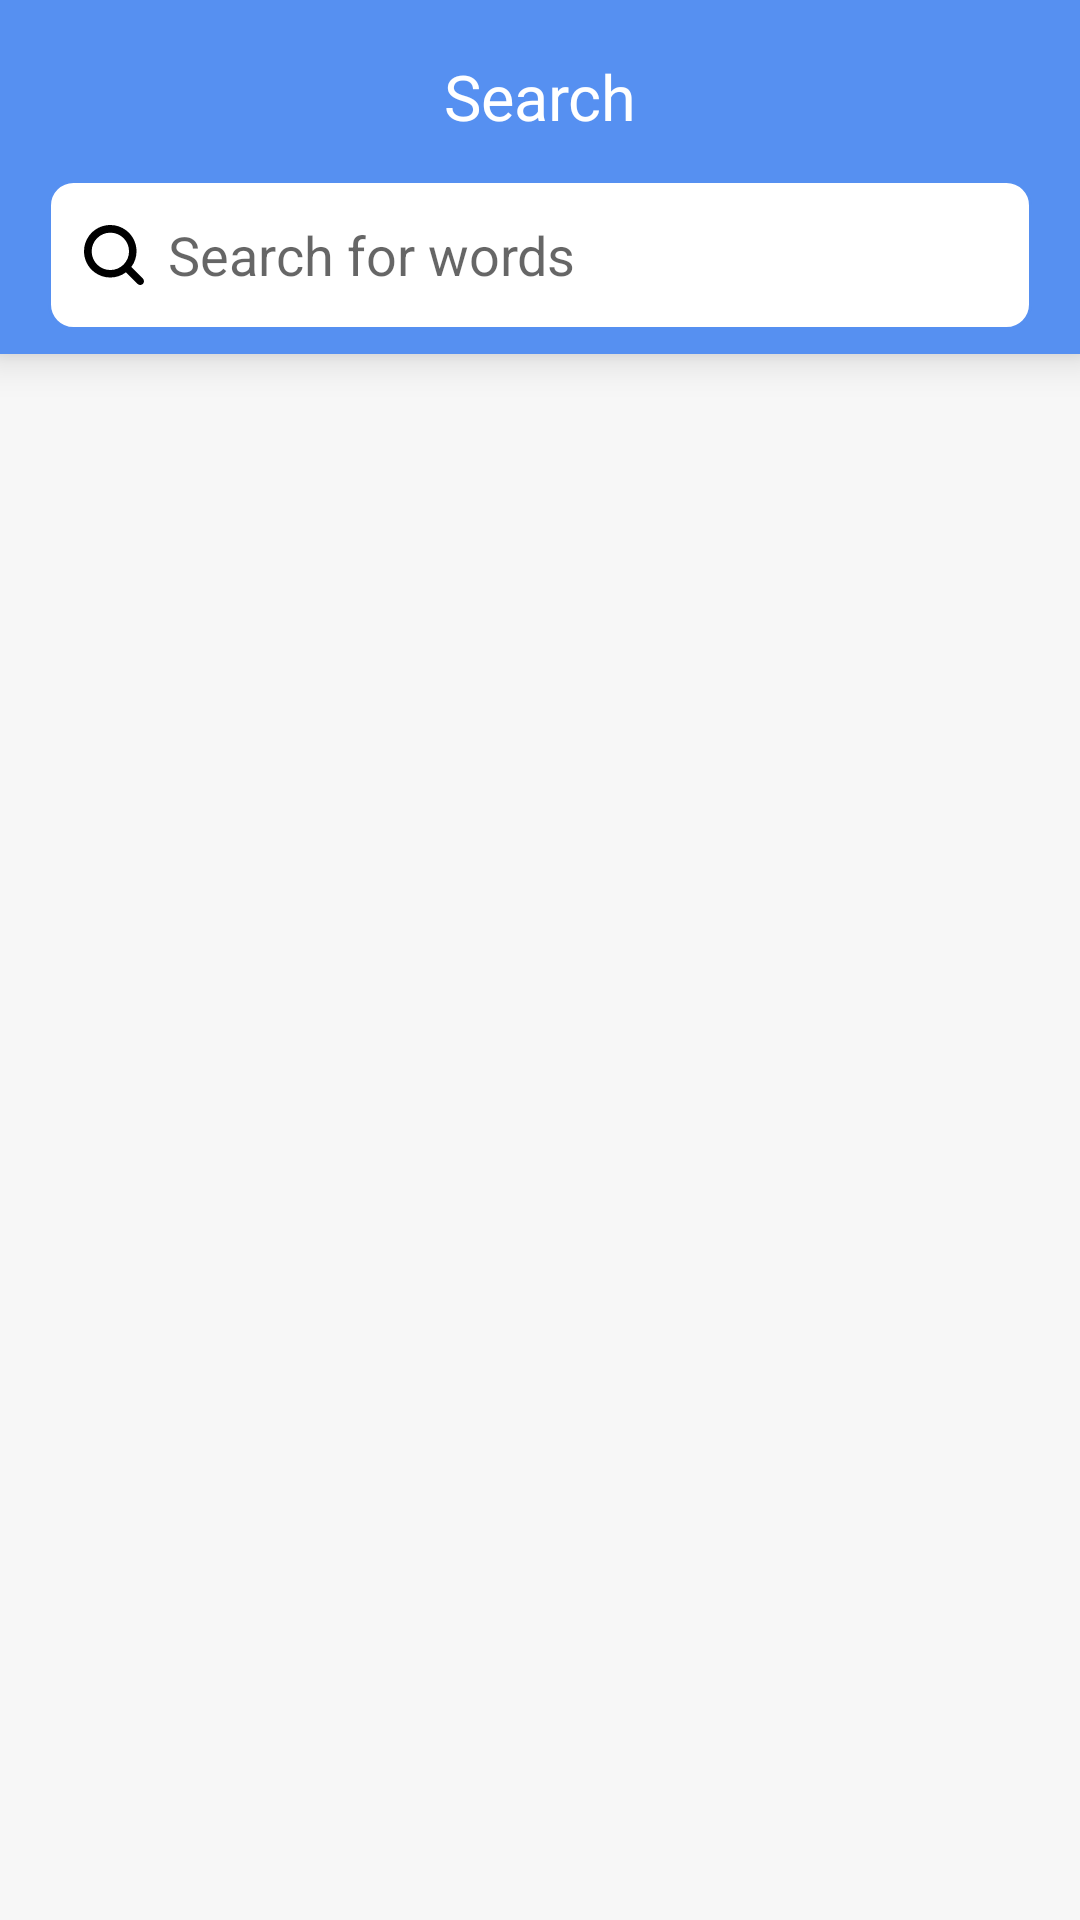

Produce the Android XML layout that renders to this screen, including the resource entries it uses.
<!-- AndroidManifest.xml: application theme Theme.NewDictionaryEnglishUzbekGB -->
<!-- res/layout/fragment_search.xml -->
<?xml version="1.0" encoding="utf-8"?>
<LinearLayout xmlns:android="http://schemas.android.com/apk/res/android"
    xmlns:app="http://schemas.android.com/apk/res-auto"
    xmlns:tools="http://schemas.android.com/tools"
    android:layout_width="match_parent"
    android:layout_height="match_parent"
    android:background="#F7F7F7"
    android:orientation="vertical"
    tools:context=".presentation.ui.screens.SearchScreen">

    <androidx.constraintlayout.widget.ConstraintLayout
        android:layout_width="match_parent"
        android:layout_height="wrap_content"
        android:background="@color/app_color"
        android:elevation="8dp">

        <ImageView
            app:layout_constraintTop_toTopOf="parent"
            app:layout_constraintStart_toStartOf="parent"
            android:id="@+id/img_back"
            android:layout_width="40dp"
            android:layout_height="40dp"
            android:layout_centerVertical="true"
            android:layout_margin="12dp"
            android:layout_marginStart="8dp"
            android:background="@drawable/bg_back"
            android:padding="8dp"
            android:src="@drawable/ic_back" />

        <TextView
            android:id="@+id/b1"
            app:layout_constraintTop_toTopOf="parent"
            app:layout_constraintStart_toStartOf="parent"
            app:layout_constraintEnd_toEndOf="parent"
            android:layout_width="wrap_content"
            android:layout_height="wrap_content"
            android:layout_centerHorizontal="true"
            android:layout_centerVertical="true"
            android:layout_marginTop="18dp"
            android:text="@string/search"
            android:textColor="@color/white"
            android:textSize="21sp" />

        <EditText
            android:layout_marginTop="18dp"
            app:layout_constraintTop_toBottomOf="@id/img_back"
            android:id="@+id/search_bar_words"
            android:layout_width="match_parent"
            android:layout_height="50dp"
            android:layout_marginHorizontal="16dp"
            android:layout_marginVertical="8dp"
            android:autofillHints="phone"
            android:background="@drawable/bg_search_view_stroke"
            android:drawableStart="@drawable/icon_search"
            app:layout_constraintBottom_toBottomOf="parent"
            android:paddingStart="12dp"
            android:drawablePadding="8dp"
            android:hint="@string/search_for_words"
            tools:ignore="RtlSymmetry" />
    </androidx.constraintlayout.widget.ConstraintLayout>






    <androidx.recyclerview.widget.RecyclerView
        android:id="@+id/list_words"
        android:layout_width="match_parent"
        android:layout_height="match_parent"
        android:layout_margin="8dp"
        android:clipToPadding="true"
        android:orientation="vertical"
        tools:listitem="@layout/list_item_words" />

</LinearLayout>
<!-- res/layout/list_item_words.xml (included above) -->
<?xml version="1.0" encoding="utf-8"?>
<androidx.cardview.widget.CardView xmlns:android="http://schemas.android.com/apk/res/android"
    xmlns:app="http://schemas.android.com/apk/res-auto"
    xmlns:tools="http://schemas.android.com/tools"
    android:layout_width="match_parent"
    android:layout_height="wrap_content"
    android:layout_margin="4dp"
    android:clickable="true"
    android:focusable="true"
    android:orientation="vertical"
    app:cardBackgroundColor="@color/white"
    android:foreground="?attr/selectableItemBackground"
    app:cardCornerRadius="12dp"
    app:cardElevation="4dp"
    app:cardMaxElevation="12dp"
    android:background="@drawable/bg_search_view_stroke"
    app:cardPreventCornerOverlap="true"
    >


    <androidx.constraintlayout.widget.ConstraintLayout
        android:layout_margin="12dp"
        android:layout_width="match_parent"
        android:layout_height="match_parent">

        <TextView
            android:id="@+id/tv_word_name"
            android:layout_width="wrap_content"
            android:layout_height="wrap_content"
            android:layout_gravity="center_vertical"
            android:layout_marginStart="16dp"
            android:text="@string/app_name"
            android:textColor="@color/black"
            android:textSize="18sp"
            android:textStyle="bold"
            app:layout_constraintStart_toStartOf="parent"
            app:layout_constraintTop_toTopOf="parent" />

        <TextView
            android:id="@+id/tv_txt"
            android:layout_width="wrap_content"
            android:layout_height="wrap_content"
            android:layout_gravity="center_vertical"
            android:layout_marginStart="16dp"
            android:layout_marginTop="4dp"
            android:text="@string/app_name"
            android:textColor="@color/black"
            android:textSize="18sp"
            app:layout_constraintStart_toStartOf="parent"
            app:layout_constraintTop_toBottomOf="@id/tv_word_name" />

        <TextView
            android:layout_marginTop="4dp"
            app:layout_constraintTop_toBottomOf="@id/tv_word_name"
            app:layout_constraintStart_toEndOf="@id/tv_txt"
            android:id="@+id/tv_txt2"
            android:layout_width="wrap_content"
            android:layout_height="wrap_content"
            android:layout_gravity="center_vertical"
            android:layout_marginStart="6dp"
            android:text="wkjed"
            android:fontFamily="@font/prata"
            android:textColor="@color/black"
            android:textSize="18sp"
            />

        <ImageView
            app:layout_constraintEnd_toEndOf="parent"
            app:layout_constraintTop_toTopOf="parent"
            app:layout_constraintBottom_toBottomOf="parent"
            android:id="@+id/img_bookmark"
            android:layout_width="50dp"
            android:layout_height="50dp"
            android:padding="12dp"
            android:background="?selectableItemBackgroundBorderless"
            android:src="@drawable/ic_bookmark"
            app:tint="@color/app_color" />

    </androidx.constraintlayout.widget.ConstraintLayout>






</androidx.cardview.widget.CardView>
<!-- resources referenced by this layout -->
<resources>
  <color name="app_color">#FF5690F1</color>
  <color name="black">#FF000000</color>
  <color name="white">#FFFFFFFF</color>
  <!-- drawable bg_back (drawable) -->
  <?xml version="1.0" encoding="utf-8"?>
  <selector xmlns:android="http://schemas.android.com/apk/res/android">
      <item android:state_pressed="true">
          <shape android:shape="oval">
              <solid android:color="#4282ED"/>
          </shape>
      </item>
  </selector>
  <!-- drawable bg_search_view_stroke (drawable) -->
  <?xml version="1.0" encoding="utf-8"?>
  <selector xmlns:android="http://schemas.android.com/apk/res/android">
  
  
      <item android:state_pressed="true">
          <shape android:shape="rectangle">
              <corners android:radius="8dp" />
              <solid android:color="#E4E4E4"/>
              <stroke android:color="@color/app_color" android:width="1dp"/>
          </shape>
      </item>
  
      <item android:state_pressed="false">
          <shape android:shape="rectangle">
              <corners android:radius="8dp" />
              <solid android:color="@color/white" />
              <stroke android:color="@color/app_color" android:width="1dp"/>
          </shape>
      </item>
  </selector>
  <!-- drawable ic_bookmark (drawable) -->
  <vector android:height="24dp" android:tint="#F6F6F6"
      android:viewportHeight="24" android:viewportWidth="24"
      android:width="24dp" xmlns:android="http://schemas.android.com/apk/res/android">
      <path android:fillColor="@android:color/white" android:pathData="M17,3L7,3c-1.1,0 -1.99,0.9 -1.99,2L5,21l7,-3 7,3L19,5c0,-1.1 -0.9,-2 -2,-2zM17,18l-5,-2.18L7,18L7,5h10v13z"/>
  </vector>
  <!-- drawable icon_search (drawable) -->
  <vector xmlns:android="http://schemas.android.com/apk/res/android"
      android:width="20dp"
      android:height="20dp"
      android:viewportWidth="513.75"
      android:viewportHeight="513.75">
      <path
          android:pathData="M504.35,459.06l-99.43,-99.48c74.4,-99.43 54.12,-240.34 -45.31,-314.75S119.26,-9.28 44.86,90.15S-9.26,330.49 90.17,404.9c79.87,59.77 189.57,59.77 269.43,0l99.48,99.48c12.5,12.5 32.77,12.5 45.27,0c12.5,-12.5 12.5,-32.77 0,-45.27L504.35,459.06zM225.72,385.7c-88.37,0 -160,-71.63 -160,-160s71.63,-160 160,-160s160,71.63 160,160C385.62,314.02 314.04,385.6 225.72,385.7z"
          android:fillColor="#000000"/>
  </vector>
  <string name="app_name">English Uzbek Dictionary</string>
  <string name="search">Search</string>
  <string name="search_for_words">Search for words</string>
  <style name="Theme.NewDictionaryEnglishUzbekGB" parent="Theme.MaterialComponents.Light.NoActionBar">
          
          <item name="colorPrimary">@color/purple_500</item>
          <item name="colorPrimaryVariant">@color/purple_700</item>
          <item name="colorOnPrimary">@color/white</item>
          
          <item name="colorSecondary">@color/teal_200</item>
          <item name="colorSecondaryVariant">@color/teal_700</item>
          <item name="colorOnSecondary">@color/black</item>
          
          <item name="android:statusBarColor">?attr/colorPrimaryVariant</item>
          
      </style>
  <color name="purple_500">#FF5690F1</color>
  <color name="purple_700">#FF5690F1</color>
  <color name="teal_200">#FF5690F1</color>
  <color name="teal_700">#FF018786</color>
</resources>
